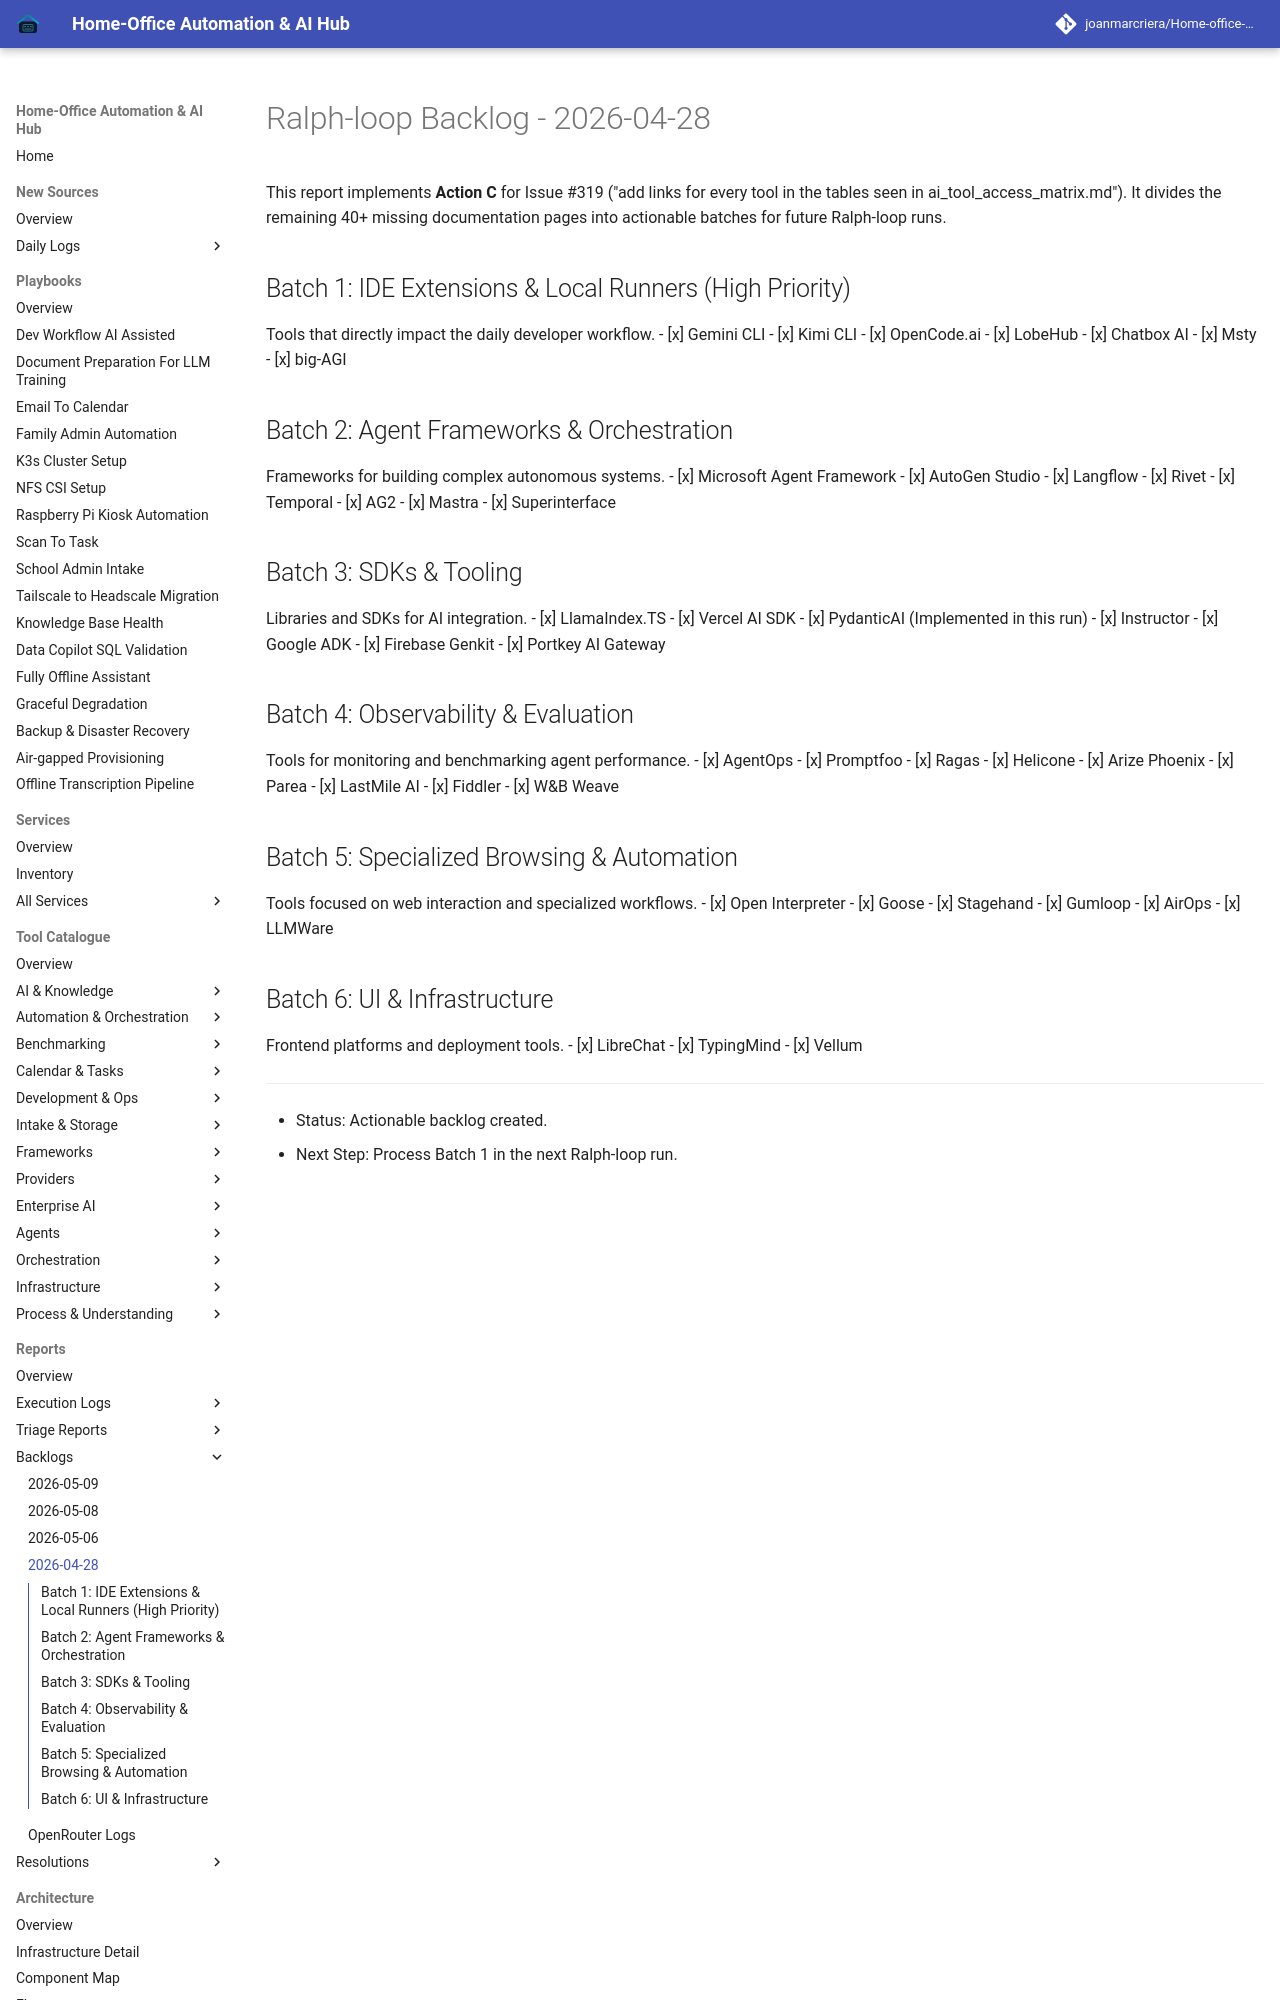

repository: joanmarcriera/Home-office-automations · page: reports/ralph-loop-backlog-2026-04-28/index.html · generator: mkdocs

# Ralph-loop Backlog - 2026-04-28

This report implements **Action C** for Issue #319 ("add links for every tool in the tables seen in ai_tool_access_matrix.md"). It divides the remaining 40+ missing documentation pages into actionable batches for future Ralph-loop runs.

## Batch 1: IDE Extensions & Local Runners (High Priority)
Tools that directly impact the daily developer workflow.
- [x] Gemini CLI
- [x] Kimi CLI
- [x] OpenCode.ai
- [x] LobeHub
- [x] Chatbox AI
- [x] Msty
- [x] big-AGI

## Batch 2: Agent Frameworks & Orchestration
Frameworks for building complex autonomous systems.
- [x] Microsoft Agent Framework
- [x] AutoGen Studio
- [x] Langflow
- [x] Rivet
- [x] Temporal
- [x] AG2
- [x] Mastra
- [x] Superinterface
